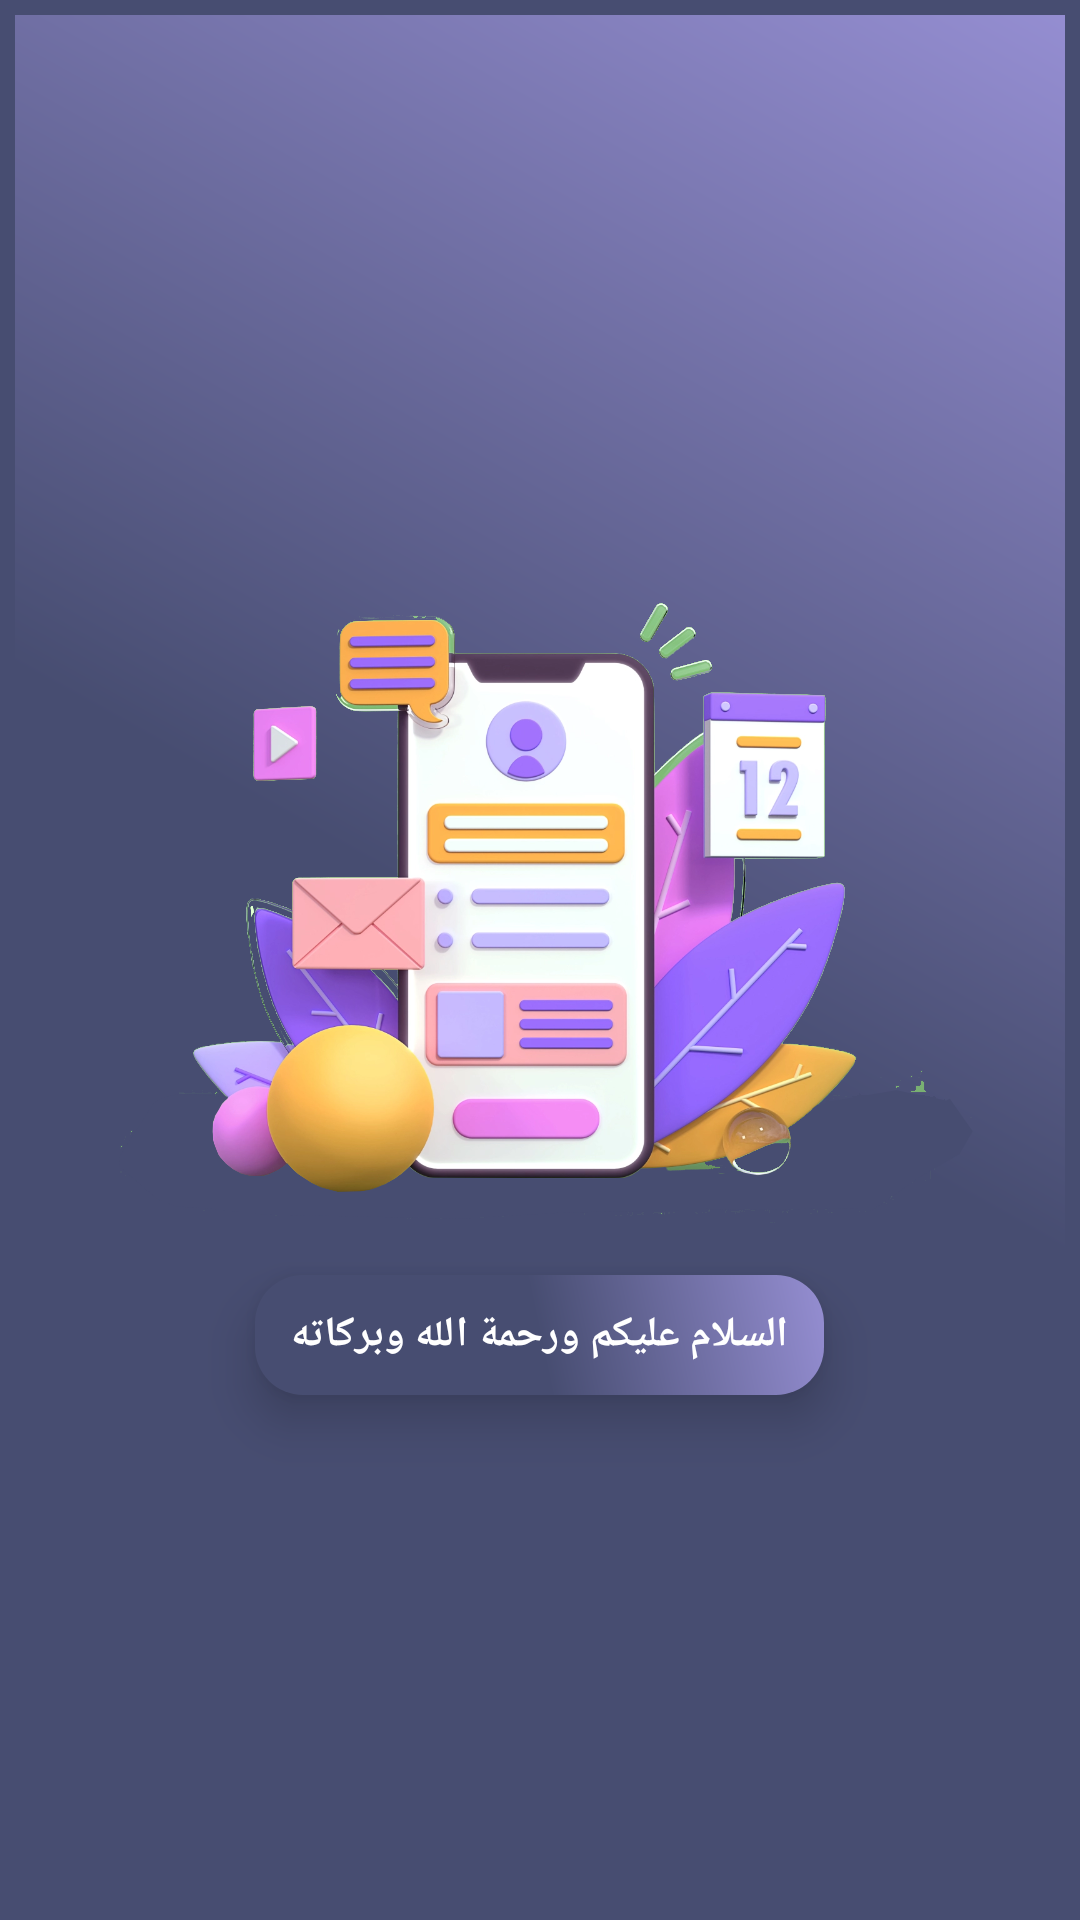

The Android layout XML behind this screen, and the referenced resources:
<!-- AndroidManifest.xml: application theme AppTheme -->
<!-- res/layout/activity_splash_screen.xml -->
<?xml version="1.0" encoding="utf-8"?>
<RelativeLayout xmlns:android="http://schemas.android.com/apk/res/android"
    android:layout_width="match_parent"
    android:layout_height="match_parent"
    android:gravity="center"
    android:background="@drawable/bg_sps">

    <ImageView
        android:id="@+id/logo"
        android:layout_width="wrap_content"
        android:layout_height="250dp"
        android:elevation="10dp"
        android:layout_centerInParent="true"
        android:src="@drawable/logoss"/>
    <LinearLayout
        android:layout_width="wrap_content"
        android:layout_height="wrap_content"
        android:layout_below="@+id/logo"
        android:layout_centerHorizontal="true"
        android:textSize="30dp"
        android:elevation="10dp"
        android:background="@drawable/cardviewss"
        android:textColor="#ffffff">
            <TextView
                android:layout_width="wrap_content"
                android:layout_height="wrap_content"
                android:layout_marginStart="12dp"
                android:layout_marginEnd="12dp"
                android:textStyle="bold"
                android:text="السلام عليكم ورحمة الله وبركاته"
                android:layout_gravity="center"
                android:textColor="#ffffff"/>


    </LinearLayout>

</RelativeLayout>
<!-- resources referenced by this layout -->
<resources>
  <!-- drawable bg_sps (drawable) -->
  <?xml version="1.0" encoding="utf-8"?>
  <shape xmlns:android="http://schemas.android.com/apk/res/android">
      <solid android:color="#474d71"  />
      <corners
          android:bottomLeftRadius="0dp"
          android:bottomRightRadius="0dp"
          android:topLeftRadius="0dp"
          android:topRightRadius="0dp" />
      <padding
          android:bottom="2dp"
          android:left="2dp"
          android:right="2dp"
          android:top="2dp" />
      <gradient
          android:angle="45"
          android:centerColor="#474d71"
          android:endColor="#958ed2"
          android:startColor="#474d71" />
      <stroke
          android:width="5dp"
          android:color="#474d71" />
  </shape>
  <!-- drawable cardviewss (drawable) -->
  <?xml version="1.0" encoding="utf-8"?>
  <shape xmlns:android="http://schemas.android.com/apk/res/android" android:shape="rectangle" >
      <corners
          android:radius="16dp" />
  
      <solid
          android:color="@color/utama2"/>
      <gradient
          android:angle="45"
          android:centerColor="#474d71"
          android:endColor="#958ed2"
          android:startColor="#474d71" />
      <size
          android:width="182dp"
          android:height="40dp" />
  </shape>
  <!-- drawable logoss: png bitmap (drawable-v24, 342148 bytes) -->
  <style name="AppTheme" parent="Theme.MaterialComponents.Light.NoActionBar">
          
  
  
  
  
  
          <item name="colorOnPrimary">@color/colorAccent</item>
          <item name="colorPrimaryDark">@android:color/holo_orange_dark</item>
          <item name="android:windowNoTitle">true</item>
          <item name="android:windowFullscreen">true</item>
          
          <item name="android:windowAnimationStyle">@style/CustomActivityAnimation</item>
          
      </style>
  <color name="utama2">#474d71</color>
  <color name="colorAccent">#D81B60</color>
  <style name="CustomActivityAnimation" parent="@android:style/Animation.Activity">
  
      </style>
</resources>
